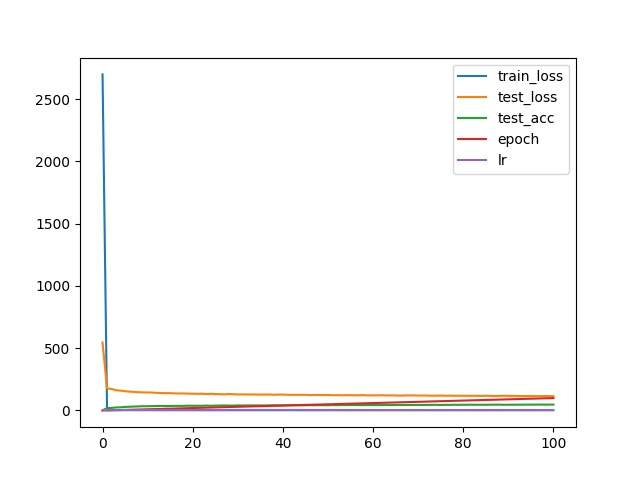

The data file committed next to this chart (first rows):
, train_loss, test_loss, test_acc, epoch, lr
0, 2700, 545.5, 0.11, 0, 0.0001
1, 2.123, 177.2, 18.61, 0, 0.0001
2, 1.878, 172.1, 19.95, 1, 0.0001
3, 2.083, 162.1, 23.82, 2, 0.0001
4, 2.026, 158.8, 25.09, 3, 0.0001
5, 1.947, 154.1, 27.83, 4, 0.0001
6, 2.063, 151, 29.21, 5, 0.0001
7, 1.929, 149, 31.06, 6, 0.0001
8, 1.777, 145.7, 32.11, 7, 0.0001
9, 1.826, 144.7, 33.59, 8, 0.0001
10, 1.841, 144.3, 33.56, 9, 0.0001
11, 1.669, 143.8, 34.34, 10, 0.0001
12, 1.857, 140.7, 34.93, 11, 0.0001
13, 1.677, 139.3, 36.23, 12, 0.0001
14, 1.514, 138.8, 34.97, 13, 0.0001
15, 1.816, 138.5, 35.82, 14, 0.0001
16, 1.765, 136.8, 36.26, 15, 0.0001
17, 1.658, 136, 36.22, 16, 0.0001
18, 1.701, 136.1, 36.48, 17, 0.0001
19, 1.564, 134.6, 37.92, 18, 0.0001
20, 1.521, 134.2, 37.35, 19, 0.0001
21, 1.719, 133, 37.32, 20, 0.0001
22, 1.537, 134.5, 37.4, 21, 0.0001
23, 1.466, 131.4, 38.85, 22, 0.0001
24, 1.591, 133, 37.25, 23, 0.0001
25, 1.632, 131.5, 38.57, 24, 0.0001
26, 1.548, 130.5, 39.16, 25, 0.0001
27, 1.739, 129.3, 39.76, 26, 0.0001
28, 1.697, 131.6, 38.76, 27, 0.0001
29, 1.793, 130.1, 38.89, 28, 0.0001
30, 1.587, 128.2, 40.03, 29, 0.0001
31, 1.672, 128.9, 39.1, 30, 0.0001
32, 1.485, 127.7, 40.14, 31, 0.0001
33, 1.611, 128.3, 39.88, 32, 0.0001
34, 1.563, 127.4, 39.81, 33, 0.0001
35, 1.554, 127.1, 39.9, 34, 0.0001
36, 1.663, 126.9, 39.86, 35, 0.0001
37, 1.481, 127.8, 40.23, 36, 0.0001
38, 1.614, 125.6, 41.38, 37, 0.0001
39, 1.503, 126.8, 40.61, 38, 0.0001
40, 1.644, 127.1, 40.0, 39, 0.0001
41, 1.694, 125.6, 40.95, 40, 0.0001
42, 1.651, 124.6, 41.55, 41, 0.0001
43, 1.535, 124.8, 41.43, 42, 0.0001
44, 1.503, 124.6, 41.27, 43, 0.0001
45, 1.637, 125.2, 41.09, 44, 0.0001
46, 1.351, 122.7, 42.11, 45, 0.0001
47, 1.637, 124.1, 41.55, 46, 0.0001
48, 1.403, 124, 41.72, 47, 0.0001
49, 1.583, 123.4, 41.88, 48, 0.0001
50, 1.546, 123.8, 41.35, 49, 0.0001
51, 1.751, 122.1, 42.78, 50, 0.0001
52, 1.616, 122.5, 42.04, 51, 0.0001
53, 1.402, 121.4, 42.9, 52, 0.0001
54, 1.499, 122.2, 42.49, 53, 0.0001
55, 1.432, 122.3, 42.99, 54, 0.0001
56, 1.426, 121, 43.32, 55, 0.0001
57, 1.655, 121.9, 42.64, 56, 0.0001
58, 1.42, 122.7, 42.22, 57, 0.0001
59, 1.417, 120.5, 43.25, 58, 0.0001
... 41 more rows
